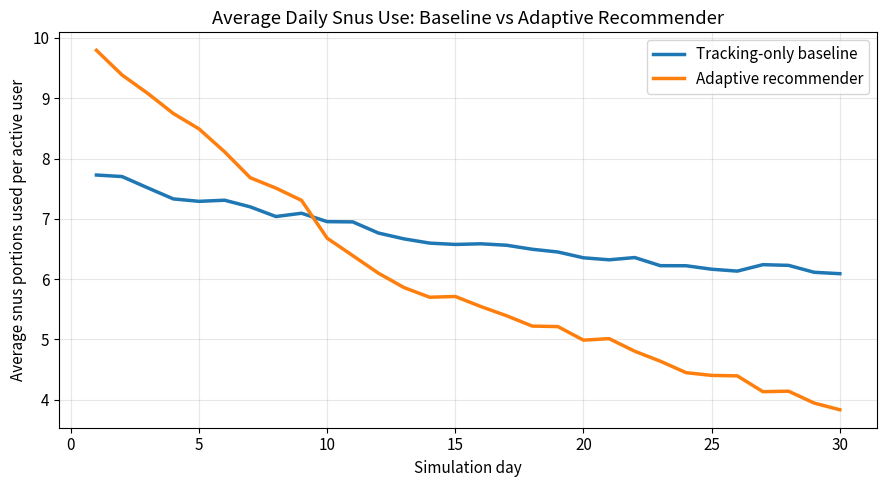
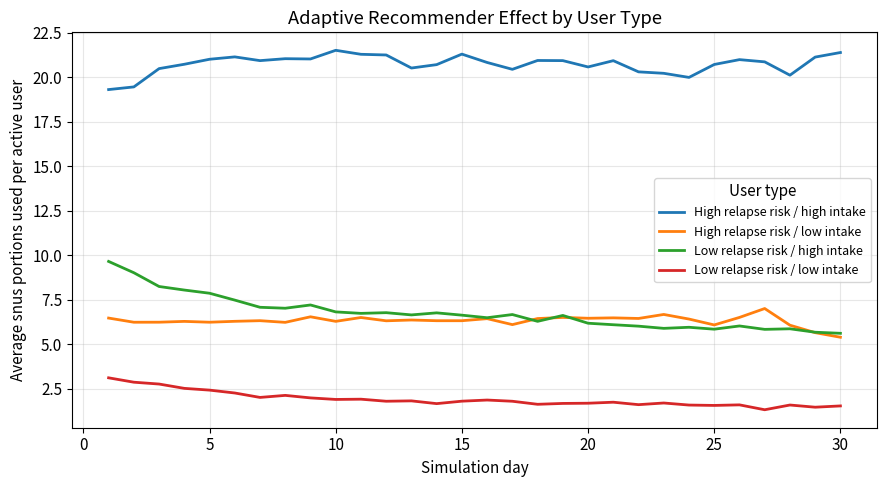
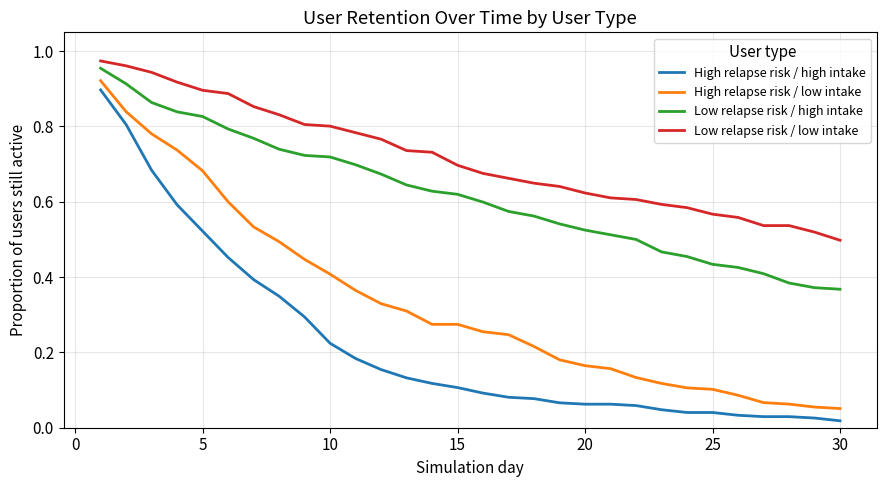
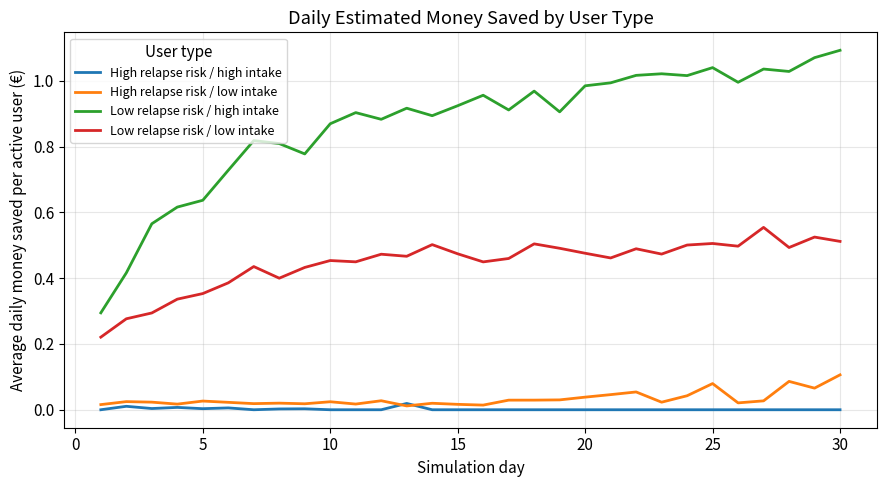
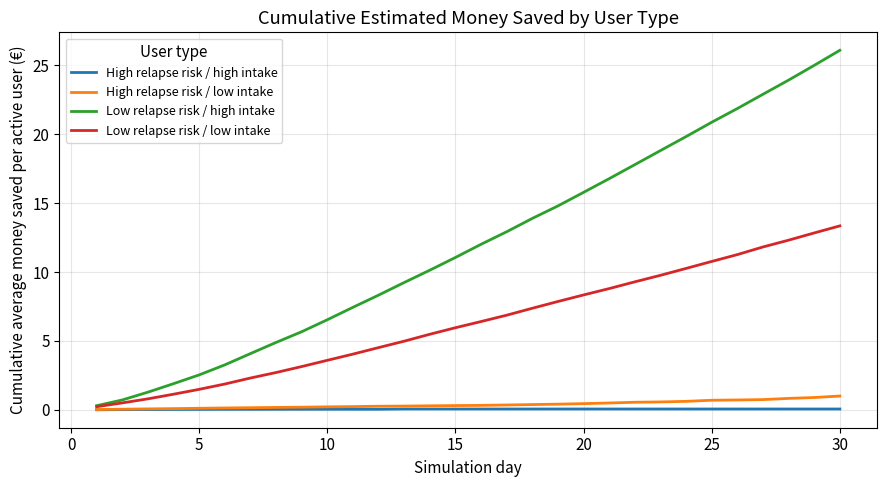

Python code for these plots, in order:
import random
import numpy as np
import pandas as pd
import matplotlib.pyplot as plt

random.seed(42)
np.random.seed(42)


# -----------------------------
# 1. Intervention actions
# -----------------------------

NUDGES = [
    "no_intervention",
    "economic reminder",
    "snus_consumption_feedback",
    "small_reduction_goal"
]

REWARD = {
    "skip": 3,
    "delay": 1.5,
    "use": -1,
    "ignore": -2
}

COST_PER_PORTION = 0.23

ALPHA = 0.1
GAMMA = 0.9

EPSILON_START = 0.30
EPSILON_END = 0.05

Q_TABLE = {}


# -----------------------------
# 2. Psychology-informed user groups
# -----------------------------

USER_TYPES = {
    "High relapse risk / high intake": {
        "baseline_use": (10, 16),
        "motivation": (0.3, 0.6),
        "addiction": (0.8, 1.0),
        "stress": (0.6, 1.0),
        "adherence": (0.3, 0.6),
        "self_efficacy": (0.2, 0.5)
    },
    "High relapse risk / low intake": {
        "baseline_use": (3, 7),
        "motivation": (0.3, 0.7),
        "addiction": (0.6, 0.9),
        "stress": (0.7, 1.0),
        "adherence": (0.4, 0.7),
        "self_efficacy": (0.2, 0.6)
    },
    "Low relapse risk / high intake": {
        "baseline_use": (8, 13),
        "motivation": (0.7, 1.0),
        "addiction": (0.5, 0.8),
        "stress": (0.2, 0.6),
        "adherence": (0.6, 0.9),
        "self_efficacy": (0.6, 0.9)
    },
    "Low relapse risk / low intake": {
        "baseline_use": (2, 6),
        "motivation": (0.7, 1.0),
        "addiction": (0.2, 0.5),
        "stress": (0.2, 0.5),
        "adherence": (0.7, 1.0),
        "self_efficacy": (0.6, 1.0)
    }
}


class User:
    def __init__(self, user_type):
        profile = USER_TYPES[user_type]

        self.user_type = user_type
        self.baseline_use = random.randint(*profile["baseline_use"])
        self.motivation = random.uniform(*profile["motivation"])
        self.addiction = random.uniform(*profile["addiction"])
        self.stress = random.uniform(*profile["stress"])
        self.adherence = random.uniform(*profile["adherence"])
        self.self_efficacy = random.uniform(*profile["self_efficacy"])

        self.craving = random.uniform(0.3, 1.0)
        self.social_pressure = random.uniform(0.0, 1.0)

        self.fatigue = 0.0
        self.active = True

        self.strategy = random.choice(["cold_turkey", "gradual_reduction"])

    def get_state(self, context, risk):
        return (
            self.user_type,
            context,
            discretize(risk),
            discretize(self.fatigue),
            self.strategy
        )

    def predict_risk(self, context):
        context_risk = {
            "after_meal": 0.15,
            "social_setting": 0.20,
            "stress": 0.25,
            "studying": 0.10,
            "alcohol_context": 0.25,
            "morning_craving": 0.20,
            "boredom": 0.10
        }

        risk = (
            0.25 * self.addiction +
            0.20 * self.stress +
            0.20 * self.craving +
            0.15 * self.fatigue +
            0.10 * self.social_pressure -
            0.20 * self.motivation -
            0.20 * self.self_efficacy +
            context_risk.get(context, 0.0)
        )

        return max(0.0, min(1.0, risk))

    def choose_nudge(self, context, risk, epsilon):
        state = self.get_state(context, risk)

        if state not in Q_TABLE:
            Q_TABLE[state] = {nudge: 0.0 for nudge in NUDGES}

        if random.random() < epsilon:
            return random.choice(NUDGES)

        return max(Q_TABLE[state], key=Q_TABLE[state].get)

    def respond_to_nudge(self, risk, nudge):
        if nudge == "no_intervention":
            use_probability = (
                0.30 +
                0.35 * self.addiction +
                0.25 * self.craving +
                0.15 * self.stress -
                0.20 * self.self_efficacy
            )
            use_probability = max(0.05, min(0.95, use_probability))

            if random.random() < use_probability:
                return "use"
            else:
                return "skip"

        engage_probability = self.adherence - self.fatigue
        engage_probability = max(0.05, min(0.95, engage_probability))

        if random.random() > engage_probability:
            return "ignore"

        nudge_quality = {
            "economic reminder": 0.65,
            "snus_consumption_feedback": 0.70,
            "small_reduction_goal": 0.55,
            "no_intervention": 0.00
        }

        success_probability = (
            nudge_quality[nudge]
            * self.motivation
            * self.self_efficacy
            * (1 - self.addiction * 0.4)
        )

        success_probability -= risk * 0.15
        success_probability = max(0.05, min(0.90, success_probability))

        r = random.random()

        if r < success_probability:
            return "skip"
        elif r < success_probability + 0.25:
            return "delay"
        else:
            return "use"

    def update_learning(self, state, nudge, response, next_state):
        reward = REWARD[response]

        if nudge == "no_intervention":
            if response == "skip":
                reward = 0.5
            elif response == "use":
                reward = -2

        if response == "ignore":
            reward -= self.fatigue

        if next_state not in Q_TABLE:
            Q_TABLE[next_state] = {n: 0.0 for n in NUDGES}

        old_q = Q_TABLE[state][nudge]
        best_next_q = max(Q_TABLE[next_state].values())

        new_q = old_q + ALPHA * (reward + GAMMA * best_next_q - old_q)

        Q_TABLE[state][nudge] = new_q

    def update_feedback_loops(self, response, nudge):
        if response == "skip":
            self.motivation = min(1.0, self.motivation + 0.015)
            self.self_efficacy = min(1.0, self.self_efficacy + 0.025)
            self.craving = max(0.0, self.craving - 0.03)
            self.fatigue = max(0.0, self.fatigue - 0.01)

        elif response == "delay":
            self.motivation = min(1.0, self.motivation + 0.008)
            self.self_efficacy = min(1.0, self.self_efficacy + 0.012)
            self.craving = max(0.0, self.craving - 0.015)
            self.fatigue = max(0.0, self.fatigue - 0.005)

        elif response == "ignore":
            self.fatigue = min(1.0, self.fatigue + 0.05)
            self.motivation = max(0.0, self.motivation - 0.003)

        elif response == "use":
            self.motivation = max(0.0, self.motivation - 0.005)
            self.self_efficacy = max(0.0, self.self_efficacy - 0.008)
            self.craving = min(1.0, self.craving + 0.02)

        if response in ["skip", "delay"]:
            if nudge == "economic reminder":
                self.motivation = min(1.0, self.motivation + 0.010)

            elif nudge == "snus_consumption_feedback":
                self.self_efficacy = min(1.0, self.self_efficacy + 0.010)
                self.craving = max(0.0, self.craving - 0.010)

            elif nudge == "small_reduction_goal":
                self.self_efficacy = min(1.0, self.self_efficacy + 0.015)
                self.motivation = min(1.0, self.motivation + 0.005)

    def check_dropout(self):
        dropout_probability = (
            0.005 +
            0.08 * self.fatigue +
            0.04 * (1 - self.motivation) +
            0.04 * (1 - self.self_efficacy)
        )

        dropout_probability = max(0.0, min(0.50, dropout_probability))

        if random.random() < dropout_probability:
            self.active = False


def discretize(value, low=0.33, high=0.66):
    if value < low:
        return "low"
    elif value < high:
        return "medium"
    else:
        return "high"


def simulate(n_users=300, days=30, algorithm=True, training_mode=True):
    users = []

    for _ in range(n_users):
        user_type = random.choice(list(USER_TYPES.keys()))
        users.append(User(user_type))

    results = []

    contexts = [
        "after_meal",
        "social_setting",
        "stress",
        "studying",
        "alcohol_context",
        "morning_craving",
        "boredom"
    ]

    for day in range(1, days + 1):

        if training_mode:
            progress = (day - 1) / max(1, days - 1)
            current_epsilon = EPSILON_START + progress * (EPSILON_END - EPSILON_START)
        else:
            current_epsilon = 0.0

        for user_id, user in enumerate(users):

            if not user.active:
                results.append({
                    "day": day,
                    "user_id": user_id,
                    "user_type": user.user_type,
                    "strategy": user.strategy,
                    "active": False,
                    "snus_used": np.nan,
                    "nudges_sent": 0,
                    "skips": 0,
                    "delays": 0,
                    "ignores": 0,
                    "money_saved": np.nan,
                    "fatigue": user.fatigue,
                    "motivation": user.motivation,
                    "self_efficacy": user.self_efficacy
                })
                continue

            daily_cravings = int(
                user.baseline_use *
                (0.8 + user.stress * 0.4 + user.addiction * 0.4 + user.craving * 0.3)
            )

            snus_used = 0
            nudges_sent = 0
            skips = 0
            delays = 0
            ignores = 0

            for _ in range(daily_cravings):
                context = random.choice(contexts)
                risk = user.predict_risk(context)

                if not algorithm:
                    use_probability = (
                        0.35 +
                        0.35 * user.addiction +
                        0.20 * user.stress +
                        0.20 * user.craving -
                        0.20 * user.motivation -
                        0.20 * user.self_efficacy
                    )

                    use_probability = max(0.05, min(0.95, use_probability))

                    if random.random() < use_probability:
                        snus_used += 1

                    continue

                state = user.get_state(context, risk)
                nudge = user.choose_nudge(context, risk, current_epsilon)

                if nudge != "no_intervention":
                    nudges_sent += 1

                response = user.respond_to_nudge(risk, nudge)

                user.update_feedback_loops(response, nudge)

                next_risk = user.predict_risk(context)
                next_state = user.get_state(context, next_risk)

                if training_mode:
                    user.update_learning(state, nudge, response, next_state)

                if response == "skip":
                    skips += 1
                elif response == "delay":
                    delays += 1
                    snus_used += 1
                elif response == "ignore":
                    ignores += 1
                    snus_used += 1
                elif response == "use":
                    snus_used += 1

                if nudges_sent > 4:
                    user.fatigue = min(1.0, user.fatigue + 0.02)

            user.check_dropout()

            money_saved = max(0, (user.baseline_use - snus_used) * COST_PER_PORTION)

            results.append({
                "day": day,
                "user_id": user_id,
                "user_type": user.user_type,
                "strategy": user.strategy,
                "active": user.active,
                "snus_used": snus_used,
                "nudges_sent": nudges_sent,
                "skips": skips,
                "delays": delays,
                "ignores": ignores,
                "money_saved": money_saved,
                "fatigue": user.fatigue,
                "motivation": user.motivation,
                "self_efficacy": user.self_efficacy
            })

    return pd.DataFrame(results)


# -----------------------------
# Train and evaluate
# -----------------------------

Q_TABLE = {}

training = simulate(
    n_users=5000,
    days=30,
    algorithm=True,
    training_mode=True
)

adaptive = simulate(
    n_users=1000,
    days=30,
    algorithm=True,
    training_mode=False
)

baseline = simulate(
    n_users=1000,
    days=30,
    algorithm=False,
    training_mode=False
)


# -----------------------------
# 6. Evaluation
# -----------------------------

def summarize(df, name):
    active_df = df[df["active"] == True]

    avg_day_1 = active_df[active_df["day"] == 1]["snus_used"].mean()
    avg_day_30 = active_df[active_df["day"] == 30]["snus_used"].mean()

    reduction = ((avg_day_1 - avg_day_30) / avg_day_1) * 100

    dropout_rate = 1 - (df[df["day"] == 30]["active"].mean())

    total_money_saved = active_df["money_saved"].sum()
    avg_money_saved = active_df.groupby("user_id")["money_saved"].sum().mean()

    print(f"\n{name}")
    print("-" * 50)
    print(f"Average snus use day 1:       {avg_day_1:.2f}")
    print(f"Average snus use day 30:      {avg_day_30:.2f}")
    print(f"Reduction:                    {reduction:.1f}%")
    print(f"Dropout rate:                 {dropout_rate:.1%}")
    print(f"Total estimated money saved:  €{total_money_saved:.2f}")
    print(f"Avg money saved per user:     €{avg_money_saved:.2f}")

    print(f"Average nudges per user/day:  {active_df['nudges_sent'].mean():.2f}")
    print(f"Average skips per user/day:   {active_df['skips'].mean():.2f}")
    print(f"Average delays per user/day:  {active_df['delays'].mean():.2f}")
    print(f"Average ignores per user/day: {active_df['ignores'].mean():.2f}")
    print(f"Average fatigue day 30:       {active_df[active_df['day'] == 30]['fatigue'].mean():.2f}")
    print(f"Average self-efficacy day 30: {active_df[active_df['day'] == 30]['self_efficacy'].mean():.2f}")


summarize(baseline, "Tracking-only baseline")
summarize(adaptive, "Psychology-informed adaptive recommender")


# -----------------------------
# 7. Improved plots
# -----------------------------

plt.rcParams.update({
    "figure.figsize": (9, 5),
    "axes.grid": True,
    "grid.alpha": 0.3,
    "font.size": 11
})

# Print some learned Q-values for interpretability
# -----------------------------
# Inspect learned Q-table
# -----------------------------

import random

print("\nRandom learned Q-values:\n")

# Randomly sample 5 states from the Q-table
random_states = random.sample(list(Q_TABLE.keys()), min(5, len(Q_TABLE)))

for state in random_states:

    actions = Q_TABLE[state]

    # Find action with highest learned value
    best_action = max(actions, key=actions.get)

    print("STATE:")
    print(state)

    print("\nQ-values:")
    for action, value in actions.items():
        print(f"  {action}: {value:.2f}")

    print(f"\nBest learned action: {best_action}")

    print("\n" + "-" * 60 + "\n")

# Plot 1: Baseline vs adaptive recommender
baseline_active = baseline[baseline["active"] == True]
adaptive_active = adaptive[adaptive["active"] == True]

baseline_daily = baseline_active.groupby("day")["snus_used"].mean()
adaptive_daily = adaptive_active.groupby("day")["snus_used"].mean()

plt.figure()
plt.plot(baseline_daily.index, baseline_daily.values, linewidth=2.5, label="Tracking-only baseline")
plt.plot(adaptive_daily.index, adaptive_daily.values, linewidth=2.5, label="Adaptive recommender")

plt.xlabel("Simulation day")
plt.ylabel("Average snus portions used per active user")
plt.title("Average Daily Snus Use: Baseline vs Adaptive Recommender")
plt.legend()
plt.tight_layout()
plt.show()


# Plot 2: Adaptive recommender by user type
adaptive_active_by_type = (
    adaptive_active
    .groupby(["day", "user_type"])["snus_used"]
    .mean()
    .reset_index()
)

plt.figure()
for user_type in adaptive_active_by_type["user_type"].unique():
    subset = adaptive_active_by_type[adaptive_active_by_type["user_type"] == user_type]
    plt.plot(subset["day"], subset["snus_used"], linewidth=2, label=user_type)

plt.xlabel("Simulation day")
plt.ylabel("Average snus portions used per active user")
plt.title("Adaptive Recommender Effect by User Type")
plt.legend(title="User type", fontsize=9)
plt.tight_layout()
plt.show()


# Plot 3: Dropout / retention over time by user type
dropout_by_type = (
    adaptive
    .groupby(["day", "user_type"])["active"]
    .mean()
    .reset_index()
)

plt.figure()
for user_type in dropout_by_type["user_type"].unique():
    subset = dropout_by_type[dropout_by_type["user_type"] == user_type]
    plt.plot(subset["day"], subset["active"], linewidth=2, label=user_type)

plt.xlabel("Simulation day")
plt.ylabel("Proportion of users still active")
plt.title("User Retention Over Time by User Type")
plt.ylim(0, 1.05)
plt.legend(title="User type", fontsize=9)
plt.tight_layout()
plt.show()


# Plot 4: Daily money saved by user type
money_daily_by_type = (
    adaptive_active
    .groupby(["day", "user_type"])["money_saved"]
    .mean()
    .reset_index()
)

plt.figure()
for user_type in money_daily_by_type["user_type"].unique():
    subset = money_daily_by_type[money_daily_by_type["user_type"] == user_type]
    plt.plot(subset["day"], subset["money_saved"], linewidth=2, label=user_type)

plt.xlabel("Simulation day")
plt.ylabel("Average daily money saved per active user (€)")
plt.title("Daily Estimated Money Saved by User Type")
plt.legend(title="User type", fontsize=9)
plt.tight_layout()
plt.show()


# Plot 5: Cumulative money saved by user type
money_daily_by_type["cumulative_money_saved"] = (
    money_daily_by_type
    .groupby("user_type")["money_saved"]
    .cumsum()
)

plt.figure()
for user_type in money_daily_by_type["user_type"].unique():
    subset = money_daily_by_type[money_daily_by_type["user_type"] == user_type]
    plt.plot(
        subset["day"],
        subset["cumulative_money_saved"],
        linewidth=2,
        label=user_type
    )

plt.xlabel("Simulation day")
plt.ylabel("Cumulative average money saved per active user (€)")
plt.title("Cumulative Estimated Money Saved by User Type")
plt.legend(title="User type", fontsize=9)
plt.tight_layout()
plt.show()
